3-way image classification set "patchwise_dataset" from GitHub (Vejni/Capsules); label vocabulary: grade 1, grade 2, grade 3.

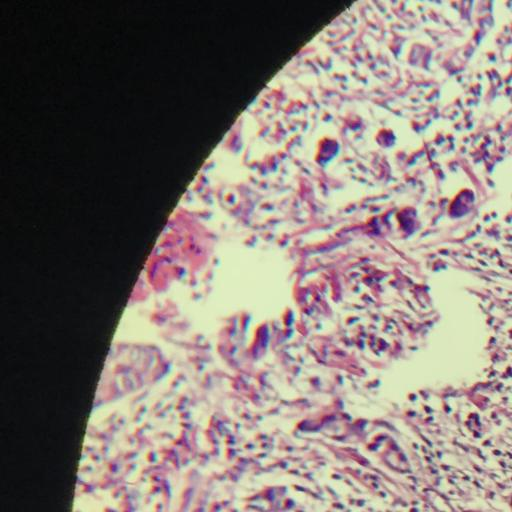
Label: grade 3

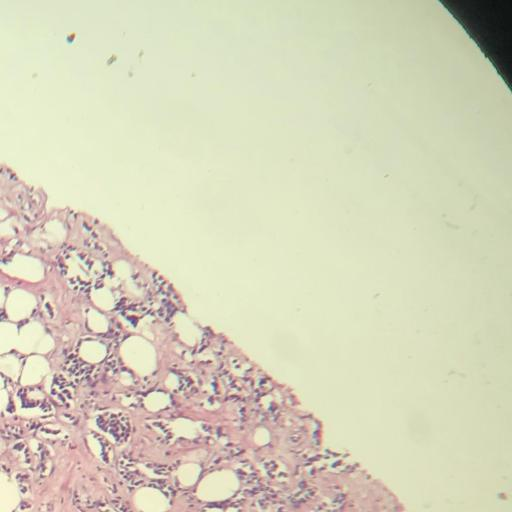
Label: grade 1

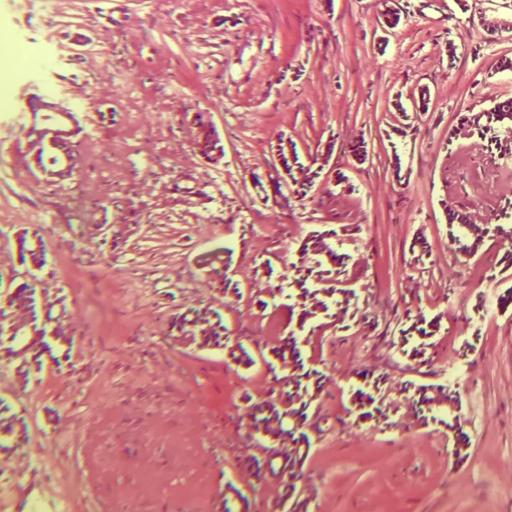
Label: grade 2

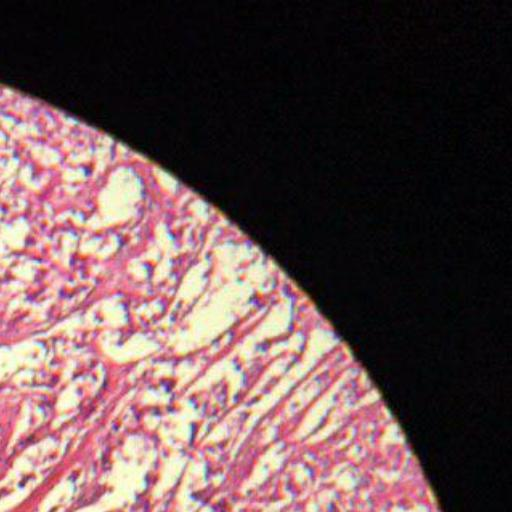
Label: grade 2

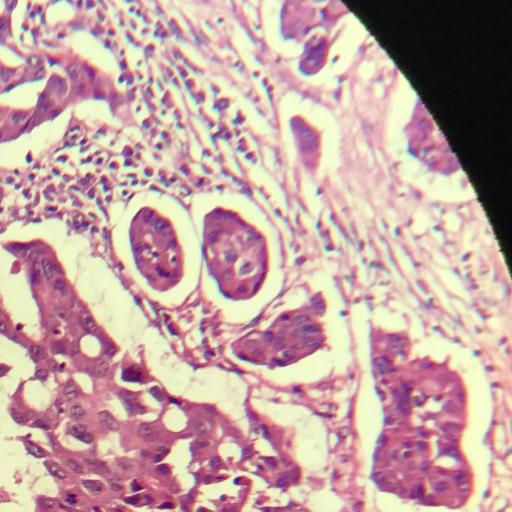
Label: grade 3

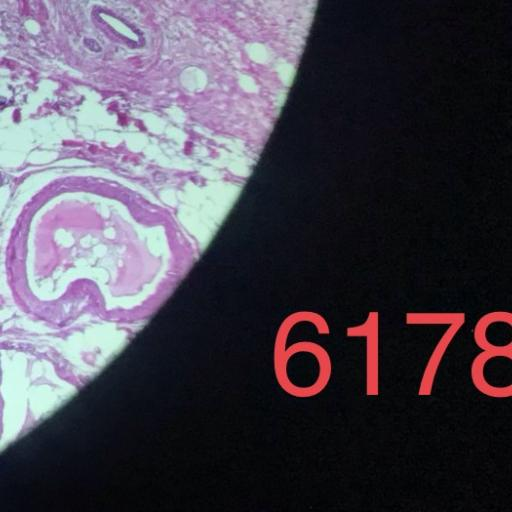
Label: grade 1
